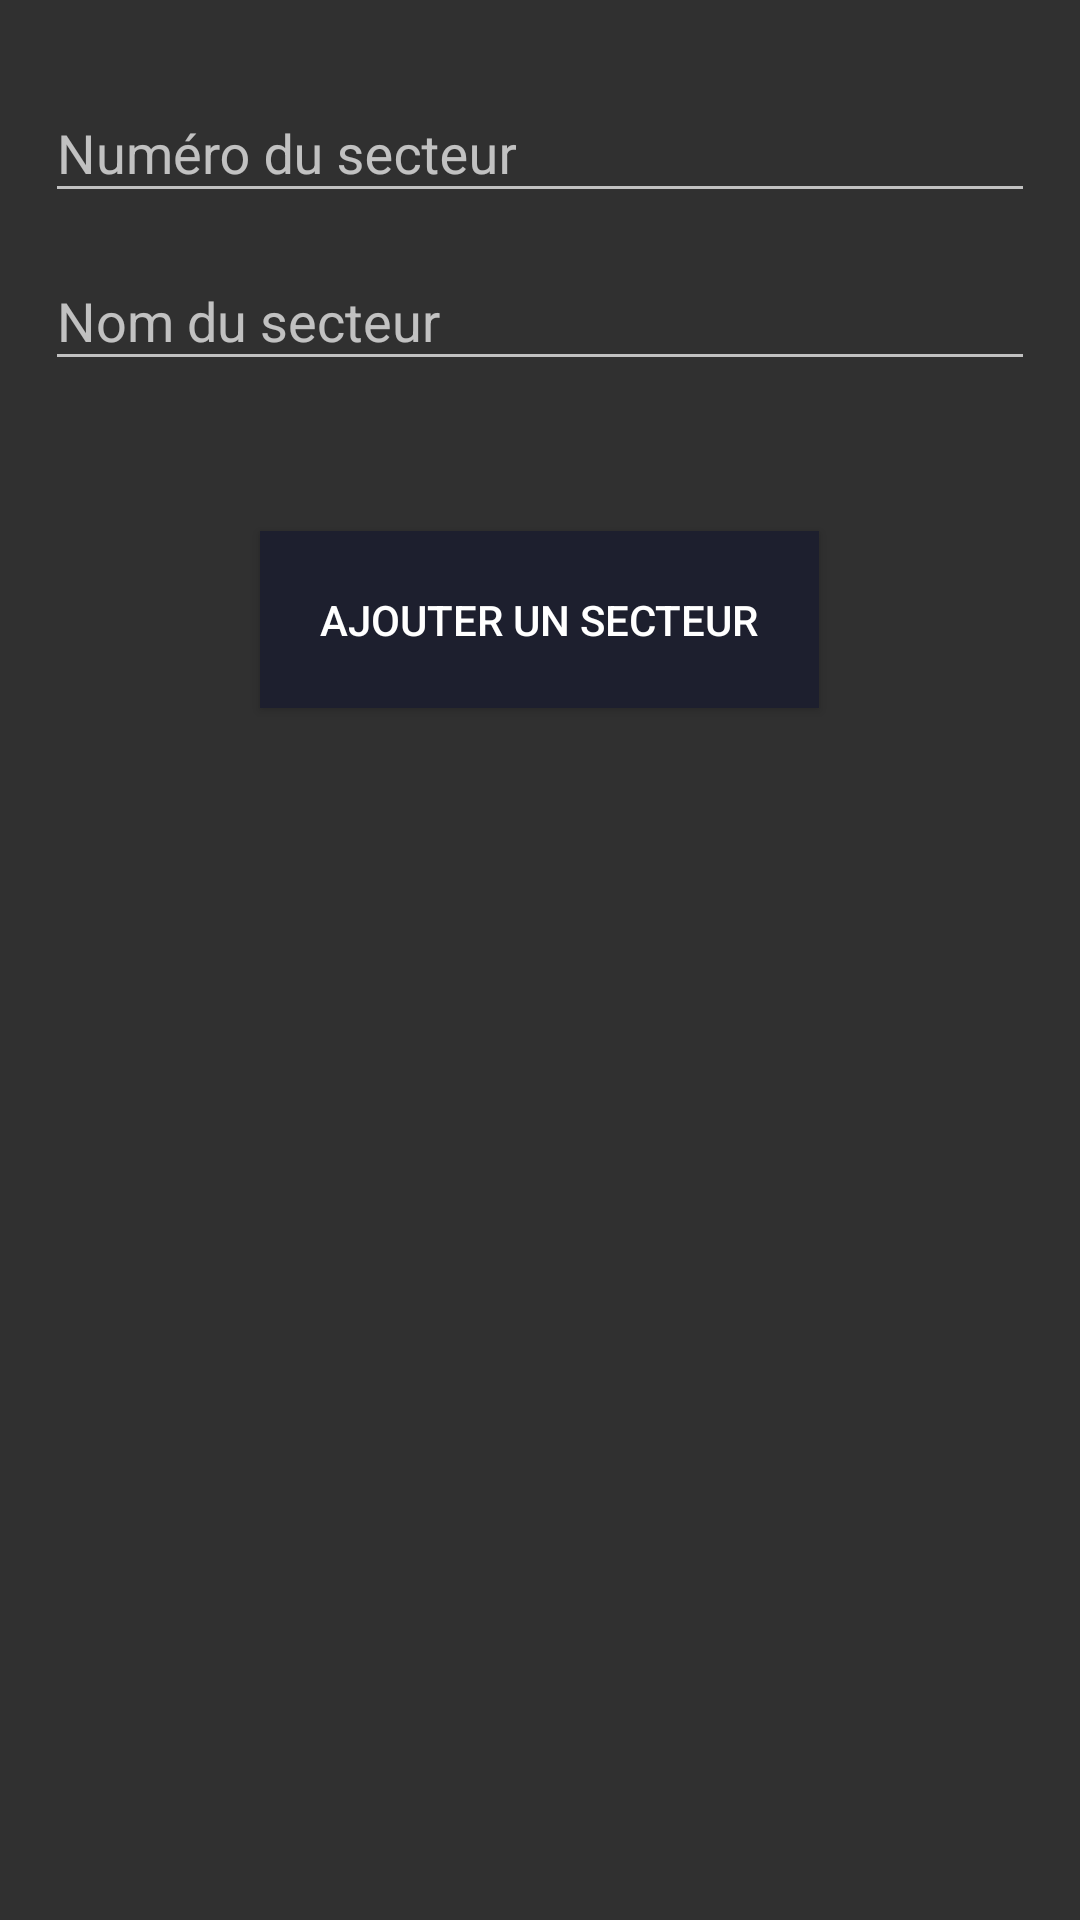

This screen was rendered from an Android layout file. Write that file and the resources it references.
<!-- AndroidManifest.xml: application theme AppTheme -->
<!-- res/layout/secteur_ajout_layout.xml -->
<RelativeLayout android:layout_height="match_parent"
    android:layout_width="match_parent"
    xmlns:app="http://schemas.android.com/apk/res-auto"
    android:padding="15dp"
    xmlns:android="http://schemas.android.com/apk/res/android">



    <android.support.design.widget.TextInputLayout
        android:id="@+id/line_numero_secteur"
        android:layout_width="match_parent"
        android:layout_height="wrap_content"
        app:hintTextAppearance="@style/TextAppearence.App.TextInputLayout"
        android:hint="Numéro du secteur">

        <EditText
            android:id="@+id/value_numero_secteur"
            android:layout_width="match_parent"
            android:layout_height="wrap_content"
            android:inputType="number"
            />

    </android.support.design.widget.TextInputLayout>

    <android.support.design.widget.TextInputLayout
        android:id="@+id/line_nom_secteur"
        android:layout_width="match_parent"
        android:layout_height="wrap_content"
        app:hintTextAppearance="@style/TextAppearence.App.TextInputLayout"
        android:hint="Nom du secteur"
        android:layout_below="@+id/line_numero_secteur">

        <EditText
            android:id="@+id/value_nom_secteur"
            android:layout_width="match_parent"
            android:layout_height="wrap_content"
            />

    </android.support.design.widget.TextInputLayout>

    <Button
        android:id="@+id/button_add_secteur"
        android:layout_width="wrap_content"
        android:layout_height="wrap_content"
        android:layout_marginTop="50dp"
        android:padding="20dp"
        android:layout_centerHorizontal="true"
        android:layout_below="@+id/line_nom_secteur"
        android:text="Ajouter un secteur"
        android:textColor="@android:color/white"
        android:background="@color/colorPrimary"

        />


</RelativeLayout>
<!-- resources referenced by this layout -->
<resources>
  <color name="colorPrimary">#1D1F2E</color>
  <style name="TextAppearence.App.TextInputLayout" parent="@android:style/TextAppearance">
      <item name="android:textColor">@android:color/white</item>
      </style>
  <style name="AppTheme" parent="Theme.AppCompat.NoActionBar">
          
          <item name="colorPrimary">@color/colorPrimary</item>
  
          <item name="colorControlActivated">@color/colorPrimary</item>
          <item name="colorControlHighlight">@color/colorPrimary</item>
  
      </style>
</resources>
